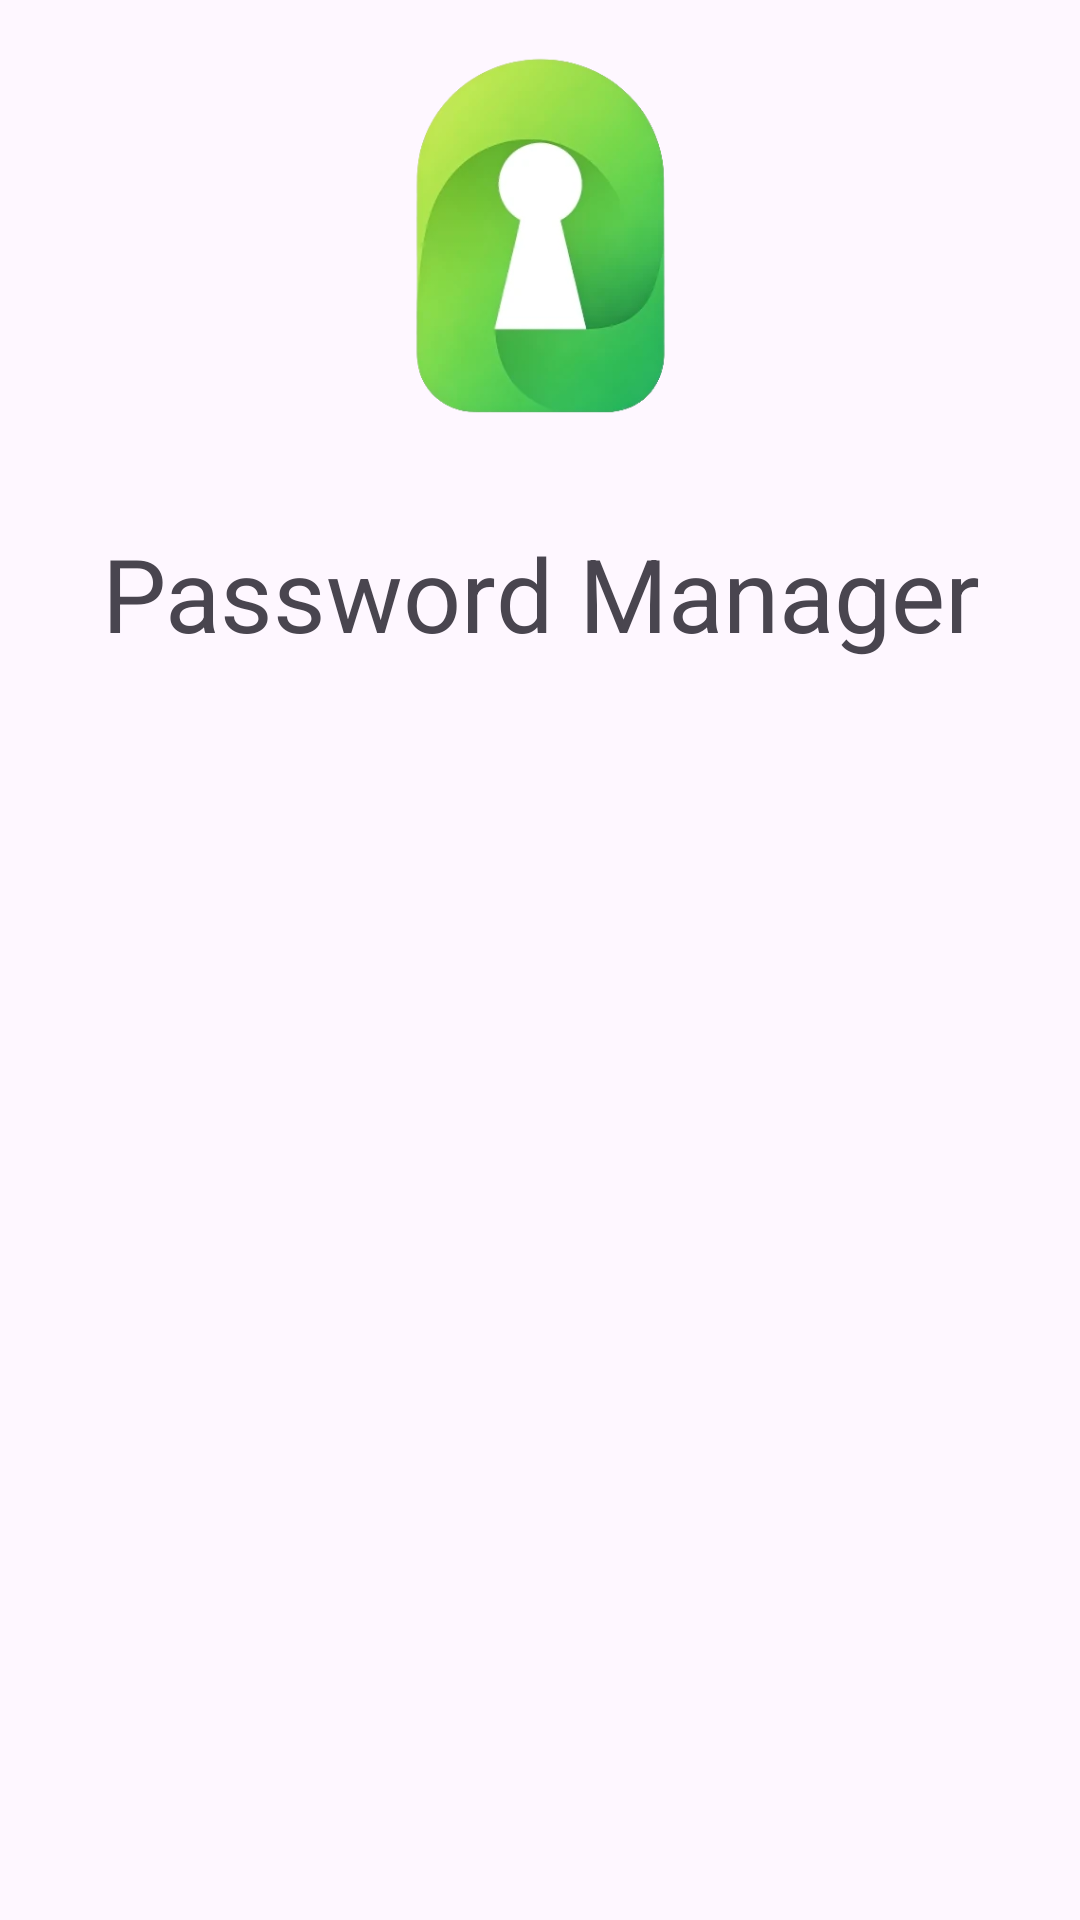

Here is an Android app screen rendered from its layout file. Give the layout XML and the strings, colors and styles it references.
<!-- AndroidManifest.xml: application theme Theme.Passwordmanager -->
<!-- res/layout/header_component.xml -->
<?xml version="1.0" encoding="utf-8"?>
<androidx.constraintlayout.widget.ConstraintLayout xmlns:android="http://schemas.android.com/apk/res/android"
    xmlns:app="http://schemas.android.com/apk/res-auto"
    xmlns:tools="http://schemas.android.com/tools"
    android:layout_width="match_parent"
    android:layout_height="match_parent"
    android:layout_marginTop="20dp"
    >


    <ImageView
        android:id="@+id/imageView"
        android:layout_width="413dp"
        android:layout_height="175dp"
        android:contentDescription="@string/app_logo"
        android:src="@drawable/password_manager_logo_no_background"
        app:layout_constraintEnd_toEndOf="parent"
        app:layout_constraintStart_toStartOf="parent"
        app:layout_constraintTop_toTopOf="parent" />

    <TextView
        android:id="@+id/textView2"
        android:layout_width="match_parent"
        android:layout_height="wrap_content"
        android:text="@string/app_title"
        android:textAlignment="center"
        android:textSize="34sp"
        app:layout_constraintBottom_toBottomOf="parent"
        app:layout_constraintTop_toBottomOf="@+id/imageView"
        app:layout_constraintVertical_bias="0.0"
        tools:layout_editor_absoluteX="2dp" />
</androidx.constraintlayout.widget.ConstraintLayout>
<!-- resources referenced by this layout -->
<resources>
  <!-- drawable password_manager_logo_no_background: webp bitmap (drawable, 12228 bytes) -->
  <string name="app_logo">Password Manager logo</string>
  <string name="app_title">Password Manager</string>
  <style name="Theme.Passwordmanager" parent="Base.Theme.Passwordmanager" />
  <style name="Base.Theme.Passwordmanager" parent="Theme.Material3.DayNight.NoActionBar">
          
          
          <item name="colorPrimary">@color/darkGreen</item>
  
      </style>
  <color name="darkGreen">#2E7D57</color>
</resources>
